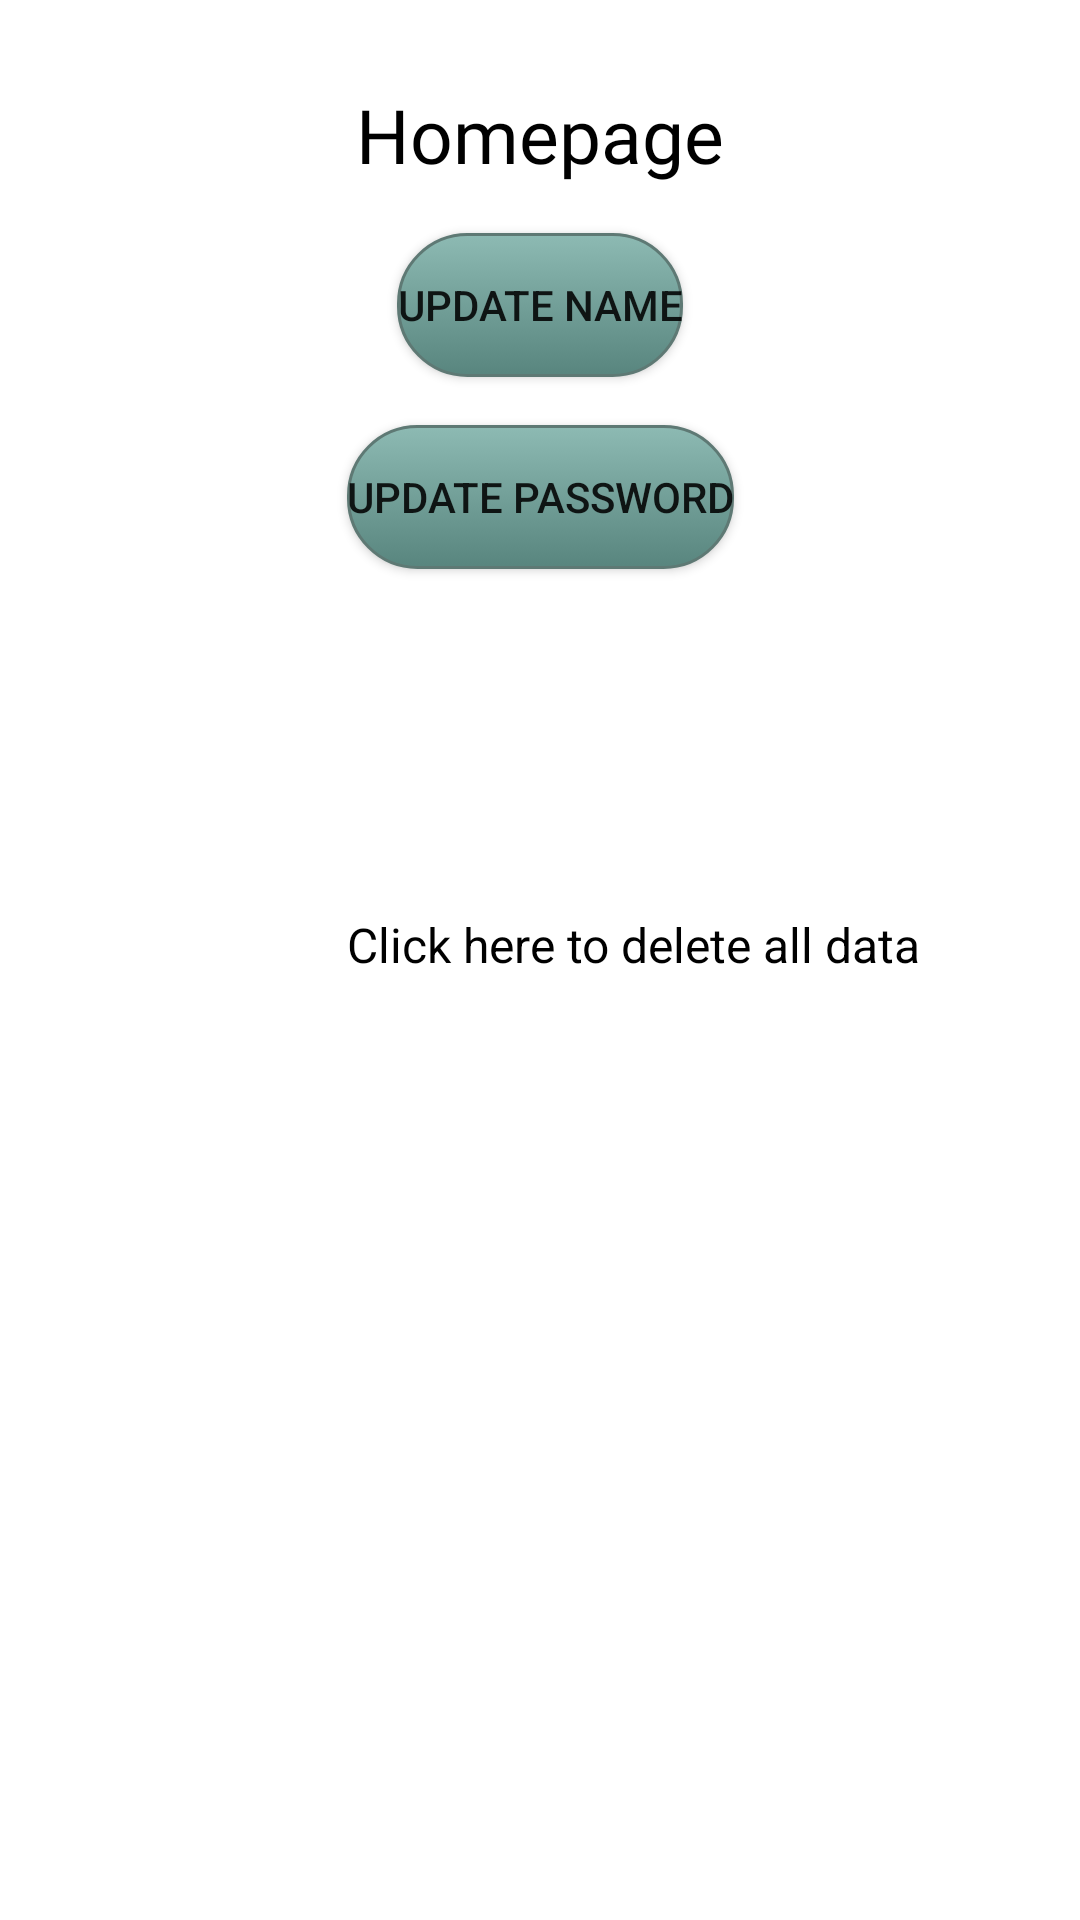

The Android layout XML behind this screen, and the referenced resources:
<!-- AndroidManifest.xml: application theme Theme.LogInAndRegister -->
<!-- res/layout/activity_home.xml -->
<?xml version="1.0" encoding="utf-8"?>
<androidx.constraintlayout.widget.ConstraintLayout xmlns:android="http://schemas.android.com/apk/res/android"
    xmlns:app="http://schemas.android.com/apk/res-auto"
    xmlns:tools="http://schemas.android.com/tools"
    android:layout_width="match_parent"
    android:layout_height="match_parent"

    tools:context=".Home">

    <TextView
        android:id="@+id/txtName"
        android:layout_width="wrap_content"
        android:layout_height="wrap_content"
        android:layout_marginTop="28dp"
        android:fontFamily="@font/alice"
        android:text="Homepage"
        android:textColor="@color/black"
        android:textSize="25sp"
        app:layout_constraintEnd_toEndOf="parent"
        app:layout_constraintStart_toStartOf="parent"
        app:layout_constraintTop_toTopOf="parent" />

    <Button
        android:id="@+id/btnGoUpdate"
        android:layout_width="wrap_content"
        android:layout_height="wrap_content"
        android:layout_marginTop="16dp"
        android:background="@drawable/mybutton"
        android:text="Update Name"
        app:layout_constraintEnd_toEndOf="parent"
        app:layout_constraintStart_toStartOf="parent"
        app:layout_constraintTop_toBottomOf="@+id/txtName" />

    <Button
        android:id="@+id/btnGoUpdate2"
        android:layout_width="wrap_content"
        android:layout_height="wrap_content"
        android:layout_marginTop="16dp"
        android:background="@drawable/mybutton"
        android:text="Update Password"
        app:layout_constraintEnd_toEndOf="parent"
        app:layout_constraintStart_toStartOf="parent"
        app:layout_constraintTop_toBottomOf="@+id/btnGoUpdate" />

    <TextView
        android:id="@+id/txtDeleteAllData"
        android:layout_width="wrap_content"
        android:layout_height="wrap_content"
        android:singleLine="false"
        android:text="Click here to delete all data"
        android:textColor="@color/black"
        android:textSize="16sp"
        app:layout_constraintBottom_toBottomOf="parent"
        app:layout_constraintEnd_toEndOf="@+id/btnGoUpdate2"
        app:layout_constraintHorizontal_bias="0.0"
        app:layout_constraintStart_toStartOf="@+id/btnGoUpdate2"
        app:layout_constraintTop_toBottomOf="@+id/btnGoUpdate2"
        app:layout_constraintVertical_bias="0.267" />
</androidx.constraintlayout.widget.ConstraintLayout>
<!-- resources referenced by this layout -->
<resources>
  <!-- drawable mybutton (drawable) -->
  <?xml version="1.0" encoding="utf-8"?>
  <selector xmlns:android="http://schemas.android.com/apk/res/android">
      <item android:state_pressed="true" >
          <shape android:shape="rectangle"  >
              <corners android:radius="23dp" />
              <stroke android:width="1dip" android:color="#5e7974" />
              <gradient android:angle="-90" android:startColor="#345953" android:endColor="#689a92"  />
          </shape>
      </item>
      <item android:state_focused="true">
          <shape android:shape="rectangle"  >
              <corners android:radius="23dp" />
              <stroke android:width="1dip" android:color="#5e7974" />
              <solid android:color="#58857e"/>
          </shape>
      </item>
      <item >
          <shape android:shape="rectangle"  >
              <corners android:radius="23dp" />
              <stroke android:width="1dip" android:color="#5e7974" />
              <gradient android:angle="-90" android:startColor="#8dbab3" android:endColor="#58857e" />
          </shape>
      </item>
  </selector>
  <style name="Theme.LogInAndRegister" parent="Theme.MaterialComponents.Light.DarkActionBar">
          
          <item name="windowActionBar">false</item>
          <item name="windowNoTitle">true</item>
          <item name="colorPrimary">@color/purple_500</item>
          <item name="colorPrimaryVariant">@color/purple_700</item>
          <item name="colorOnPrimary">@color/white</item>
          
          <item name="colorSecondary">@color/teal_200</item>
          <item name="colorSecondaryVariant">@color/teal_700</item>
          <item name="colorOnSecondary">@color/black</item>
          
          <item name="android:statusBarColor" tools:targetApi="21">?attr/colorPrimaryVariant</item>
          
      </style>
  <!-- not gathered from this repository: default colours our renderer supplied (Android Studio template values) -->
  <color name="purple_500">#FF6200EE</color>
  <color name="purple_700">#FF3700B3</color>
  <color name="teal_200">#FF03DAC5</color>
  <color name="teal_700">#FF018786</color>
  <color name="black">#FF000000</color>
  <color name="white">#FFFFFFFF</color>
</resources>
